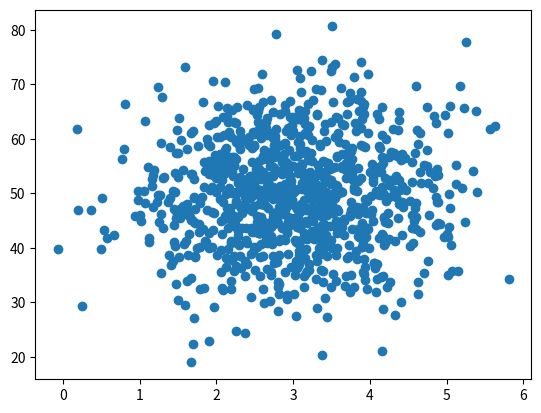

Reproduce this figure in Python.
import numpy as np
import matplotlib.pyplot as plt


def de_mean(x):
    return np.mean(x)


def covariance(x, y):
    n = len(x)
    return np.dot(de_mean(x), de_mean(y) / (n-1))


pageSpeed = np.random.normal(3, 1, 1000)
purchaseAmount = np.random.normal(50, 10, 1000)

print(np.corrcoef(pageSpeed, purchaseAmount))
print(np.cov(pageSpeed, purchaseAmount))

plt.scatter(x=pageSpeed, y=purchaseAmount)
plt.show()
